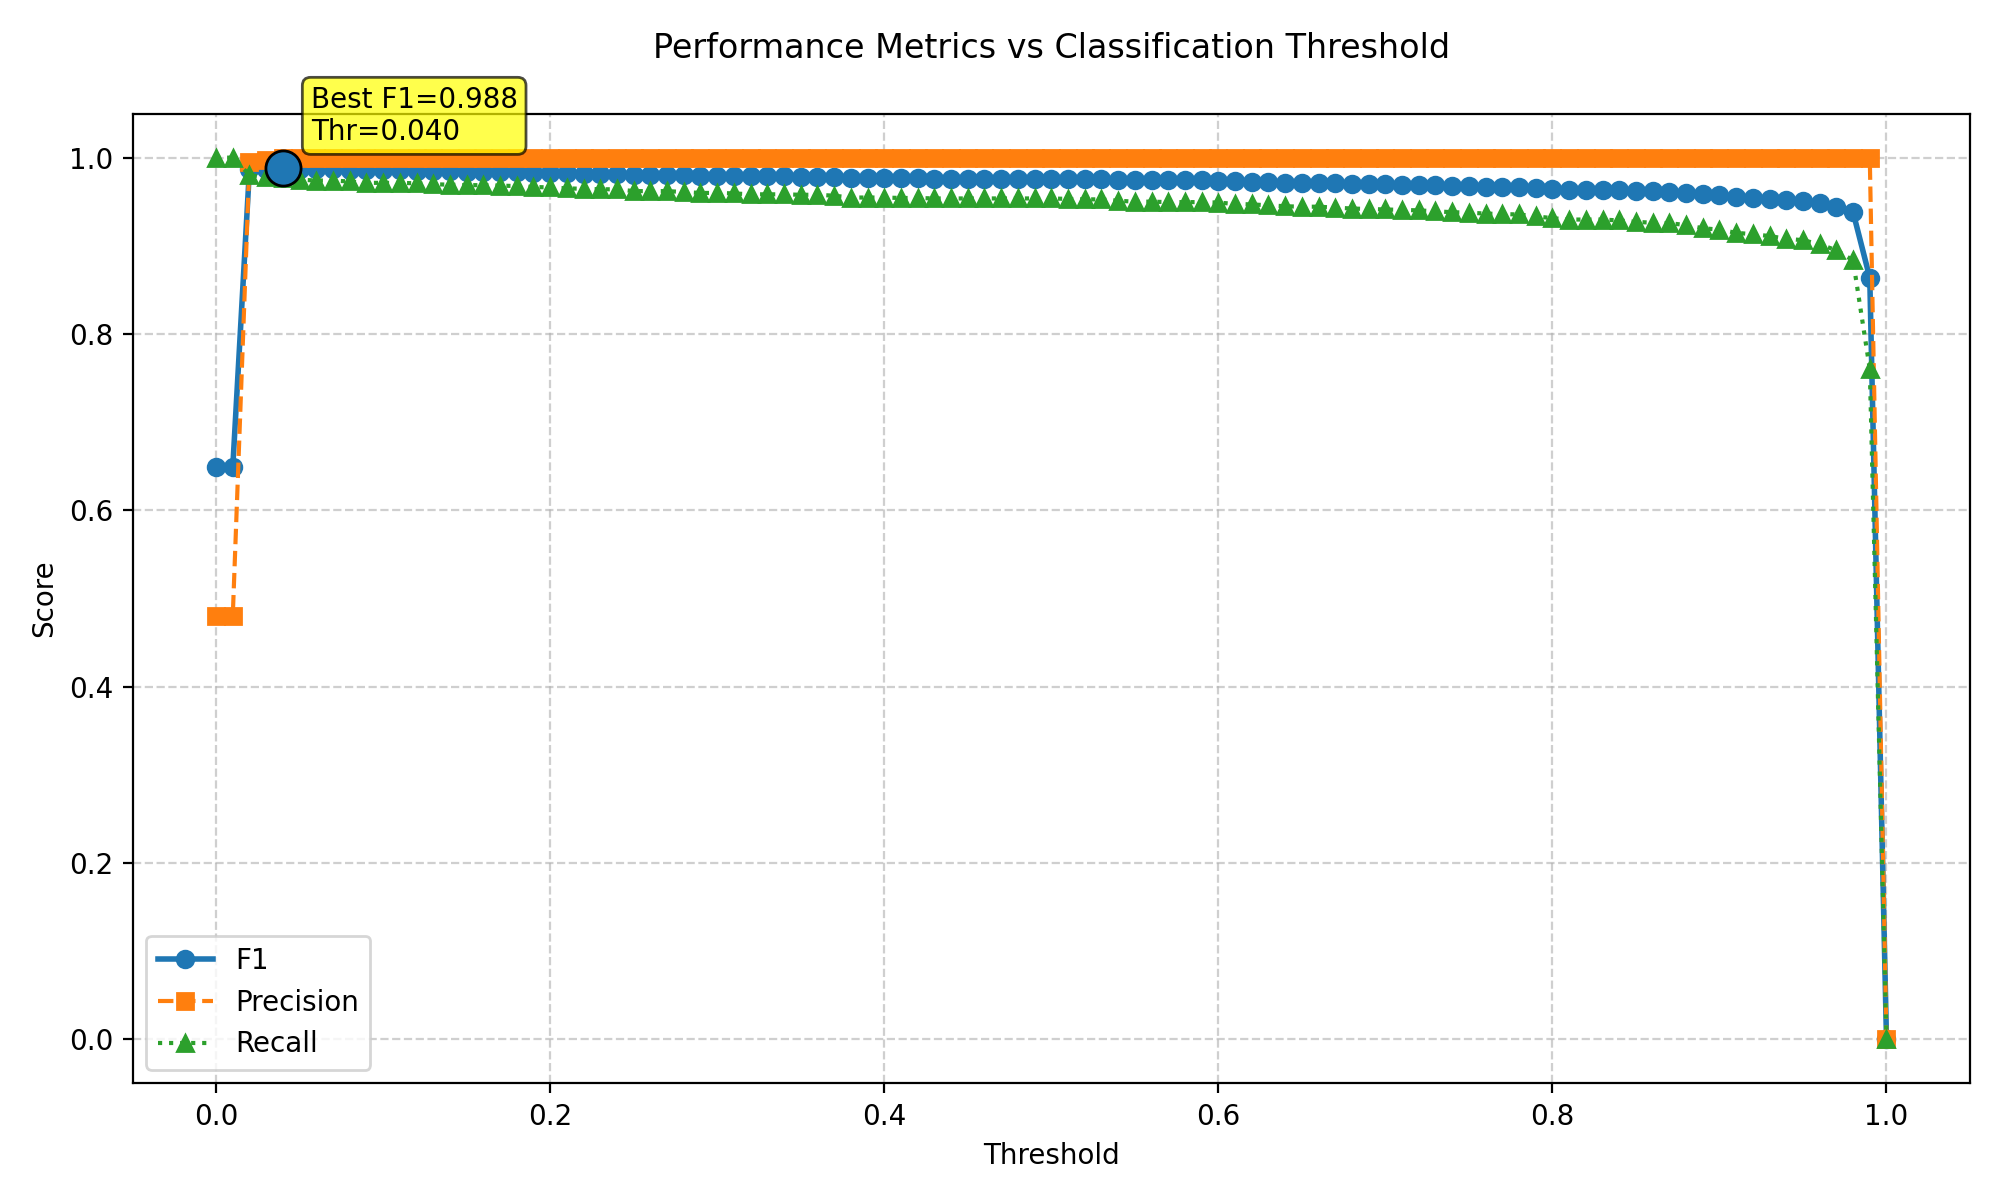

Values plotted in this chart, from the file beside it:
threshold, f1, precision, recall
0.0, 0.649, 0.4804, 1.0
0.01, 0.649, 0.4804, 1.0
0.02, 0.9874, 0.9947, 0.9802
0.03, 0.9874, 0.9973, 0.9776
0.04, 0.9884, 1.0, 0.9771
0.05, 0.9874, 1.0, 0.975
0.06, 0.9868, 1.0, 0.974
0.07, 0.9868, 1.0, 0.974
0.08, 0.9863, 1.0, 0.973
0.09, 0.9855, 1.0, 0.9714
0.1, 0.9855, 1.0, 0.9714
0.11, 0.9855, 1.0, 0.9714
0.12, 0.9852, 1.0, 0.9709
0.13, 0.9847, 1.0, 0.9698
0.14, 0.9844, 1.0, 0.9693
0.15, 0.9842, 1.0, 0.9688
0.16, 0.9842, 1.0, 0.9688
0.17, 0.9839, 1.0, 0.9683
0.18, 0.9836, 1.0, 0.9678
0.19, 0.9831, 1.0, 0.9667
0.2, 0.9828, 1.0, 0.9662
0.21, 0.9823, 1.0, 0.9652
0.22, 0.982, 1.0, 0.9646
0.23, 0.9817, 1.0, 0.9641
0.24, 0.9817, 1.0, 0.9641
0.25, 0.9807, 1.0, 0.962
0.26, 0.9807, 1.0, 0.962
0.27, 0.9807, 1.0, 0.962
0.28, 0.9801, 1.0, 0.961
0.29, 0.9796, 1.0, 0.96
0.3, 0.9796, 1.0, 0.96
0.31, 0.9793, 1.0, 0.9594
0.32, 0.9788, 1.0, 0.9584
0.33, 0.9788, 1.0, 0.9584
0.34, 0.9788, 1.0, 0.9584
0.35, 0.9785, 1.0, 0.9579
0.36, 0.9785, 1.0, 0.9579
0.37, 0.9779, 1.0, 0.9568
0.38, 0.9769, 1.0, 0.9548
0.39, 0.9769, 1.0, 0.9548
0.4, 0.9769, 1.0, 0.9548
0.41, 0.9766, 1.0, 0.9542
0.42, 0.9766, 1.0, 0.9542
0.43, 0.9763, 1.0, 0.9537
0.44, 0.9763, 1.0, 0.9537
0.45, 0.9763, 1.0, 0.9537
0.46, 0.9763, 1.0, 0.9537
0.47, 0.9763, 1.0, 0.9537
0.48, 0.9763, 1.0, 0.9537
0.49, 0.9763, 1.0, 0.9537
0.5, 0.9763, 1.0, 0.9537
0.51, 0.976, 1.0, 0.9532
0.52, 0.9758, 1.0, 0.9527
0.53, 0.9758, 1.0, 0.9527
0.54, 0.9749, 1.0, 0.9511
0.55, 0.9744, 1.0, 0.9501
0.56, 0.9744, 1.0, 0.9501
0.57, 0.9741, 1.0, 0.9496
0.58, 0.9741, 1.0, 0.9496
0.59, 0.9741, 1.0, 0.9496
... 41 more rows
